Run: headless pygame with SDL's dummy video driver; simulated clock (each Clock.tick advances the game by its frame time, no real sleeping); random seed 0; keys injected as events and as key.get_pressed() state; no mouse input.
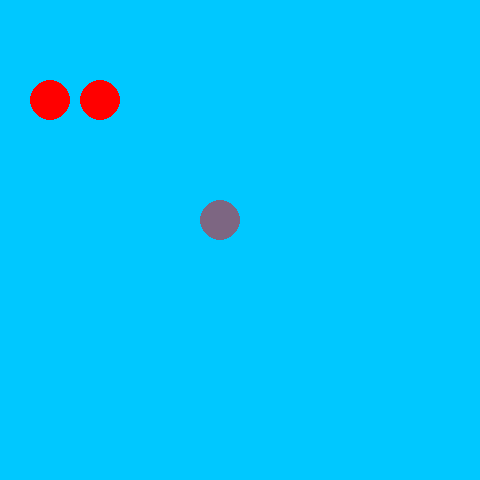
Frame 1 of 4 · flips 1–60 · no input
Frame 2 of 4 · flips 61–180 · tapped SPACE, RETURN · held RIGHT (→), D · screen unchanged from frame 1, image omitted
Frame 3 of 4 · flips 181–300 · held DOWN (↓), S · screen unchanged from frame 2, image omitted
Frame 4 of 4 · flips 301–420 · held LEFT (←), A, UP (↑), W · screen unchanged from frame 3, image omitted

The pygame program that drew these frames:

import pygame

def main():
    #-----------------------------Setup------------------------------------------------------#
    """ Set up the game and run the main game loop """
    pygame.init()      # Prepare the pygame module for use
    surfaceSize = 480   # Desired physical surface size, in pixels.
    
    clock = pygame.time.Clock()  #Force frame rate to be slower

    # Create surface of (width, height), and its window.
    mainSurface = pygame.display.set_mode((surfaceSize, surfaceSize))

    #-----------------------------Program Variable Initialization----------------------------#
    # Set up some data to describe a small circle and its color
    circleColor = (255, 0, 0)        # A color is a mix of (Red, Green, Blue)
    circleSize = 20

    #-----------------------------Main Program Loop---------------------------------------------#
    while True:       
        #-----------------------------Event Handling-----------------------------------------#
        ev = pygame.event.poll()    # Look for any event
        if ev.type == pygame.QUIT:  # Window close button clicked?
            break                   #   ... leave game loop


        #-----------------------------Program Logic---------------------------------------------#
        # Update your game objects and data structures here...


        #-----------------------------Drawing Everything-------------------------------------#
        # We draw everything from scratch on each frame.
        # So first fill everything with the background color
        mainSurface.fill((0, 200, 255))

               
        # Draw a circle on the surface
        pygame.draw.circle(mainSurface, pygame.Color(255,0,0), (50,100), circleSize)
        #This doesn't work (although you might expect it to...)
        pygame.draw.circle(mainSurface, pygame.Color(255,0,0,10), (100,100), circleSize)
        
        #This is a functioning way to make transparent shapes in pygame
        s = pygame.Surface((circleSize*2,circleSize*2), pygame.SRCALPHA)   #Make sure this is big enough for your image - SCRALPHA - per-pixel alpha
        s.fill((255,255,255,0))                         # notice the alpha value in the color
        pygame.draw.circle(s, pygame.Color(255,0,0,125), (circleSize, circleSize), 20)        
        mainSurface.blit(s, (200,200))
        
        # Now the surface is ready, tell pygame to display it!
        pygame.display.flip()
        
        clock.tick(60) #Force frame rate to be slower


    pygame.quit()     # Once we leave the loop, close the window.

main()
